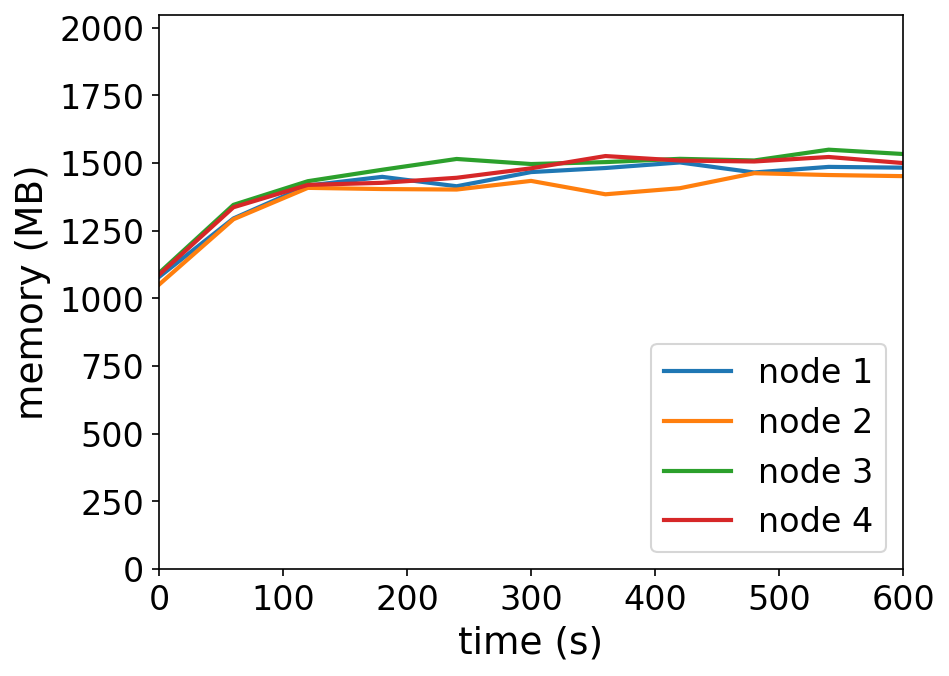

Data behind this chart, as committed beside it:
timestamp, ppgcc-m02_pod_amount, ppgcc-m02_memory, ppgcc-m02_cpu, ppgcc-m03_pod_amount, ppgcc-m03_memory, ppgcc-m03_cpu, ppgcc-m04_pod_amount, ppgcc-m04_memory, ppgcc-m04_cpu, ppgcc-m05_pod_amount, ppgcc-m05_memory, ppgcc-m05_cpu
0, 10, 1105080, 200083396, 10, 1076136, 218882220, 10, 1119860, 202312592, 10, 1113360, 200395410
60, 10, 1326312, 347941538, 10, 1323240, 361324580, 10, 1377788, 443586588, 10, 1368648, 378624620
120, 10, 1450524, 614427742, 10, 1442040, 725945693, 10, 1467284, 586106003, 10, 1453260, 642290124
180, 10, 1483788, 654464522, 10, 1437552, 693354270, 10, 1510580, 602261267, 10, 1461180, 630601688
240, 10, 1448148, 549855673, 10, 1435704, 712220664, 10, 1551368, 661340911, 10, 1480188, 675713391
300, 10, 1501740, 661761165, 10, 1468440, 695569443, 10, 1532228, 624578115, 10, 1515960, 630889275
360, 10, 1517184, 586560682, 10, 1417752, 648747742, 10, 1539488, 619301211, 10, 1562424, 747069765
420, 10, 1538172, 620803574, 10, 1440720, 655228419, 10, 1551896, 624534460, 10, 1545396, 690272180
480, 10, 1500288, 584098442, 10, 1497612, 752103220, 10, 1545692, 585970794, 10, 1541832, 673216629
540, 10, 1521408, 574751559, 10, 1490616, 742945601, 10, 1586480, 612636010, 10, 1558860, 708827501
600, 10, 1518504, 577211251, 10, 1486392, 733591430, 10, 1570112, 620437921, 10, 1535892, 669602288
